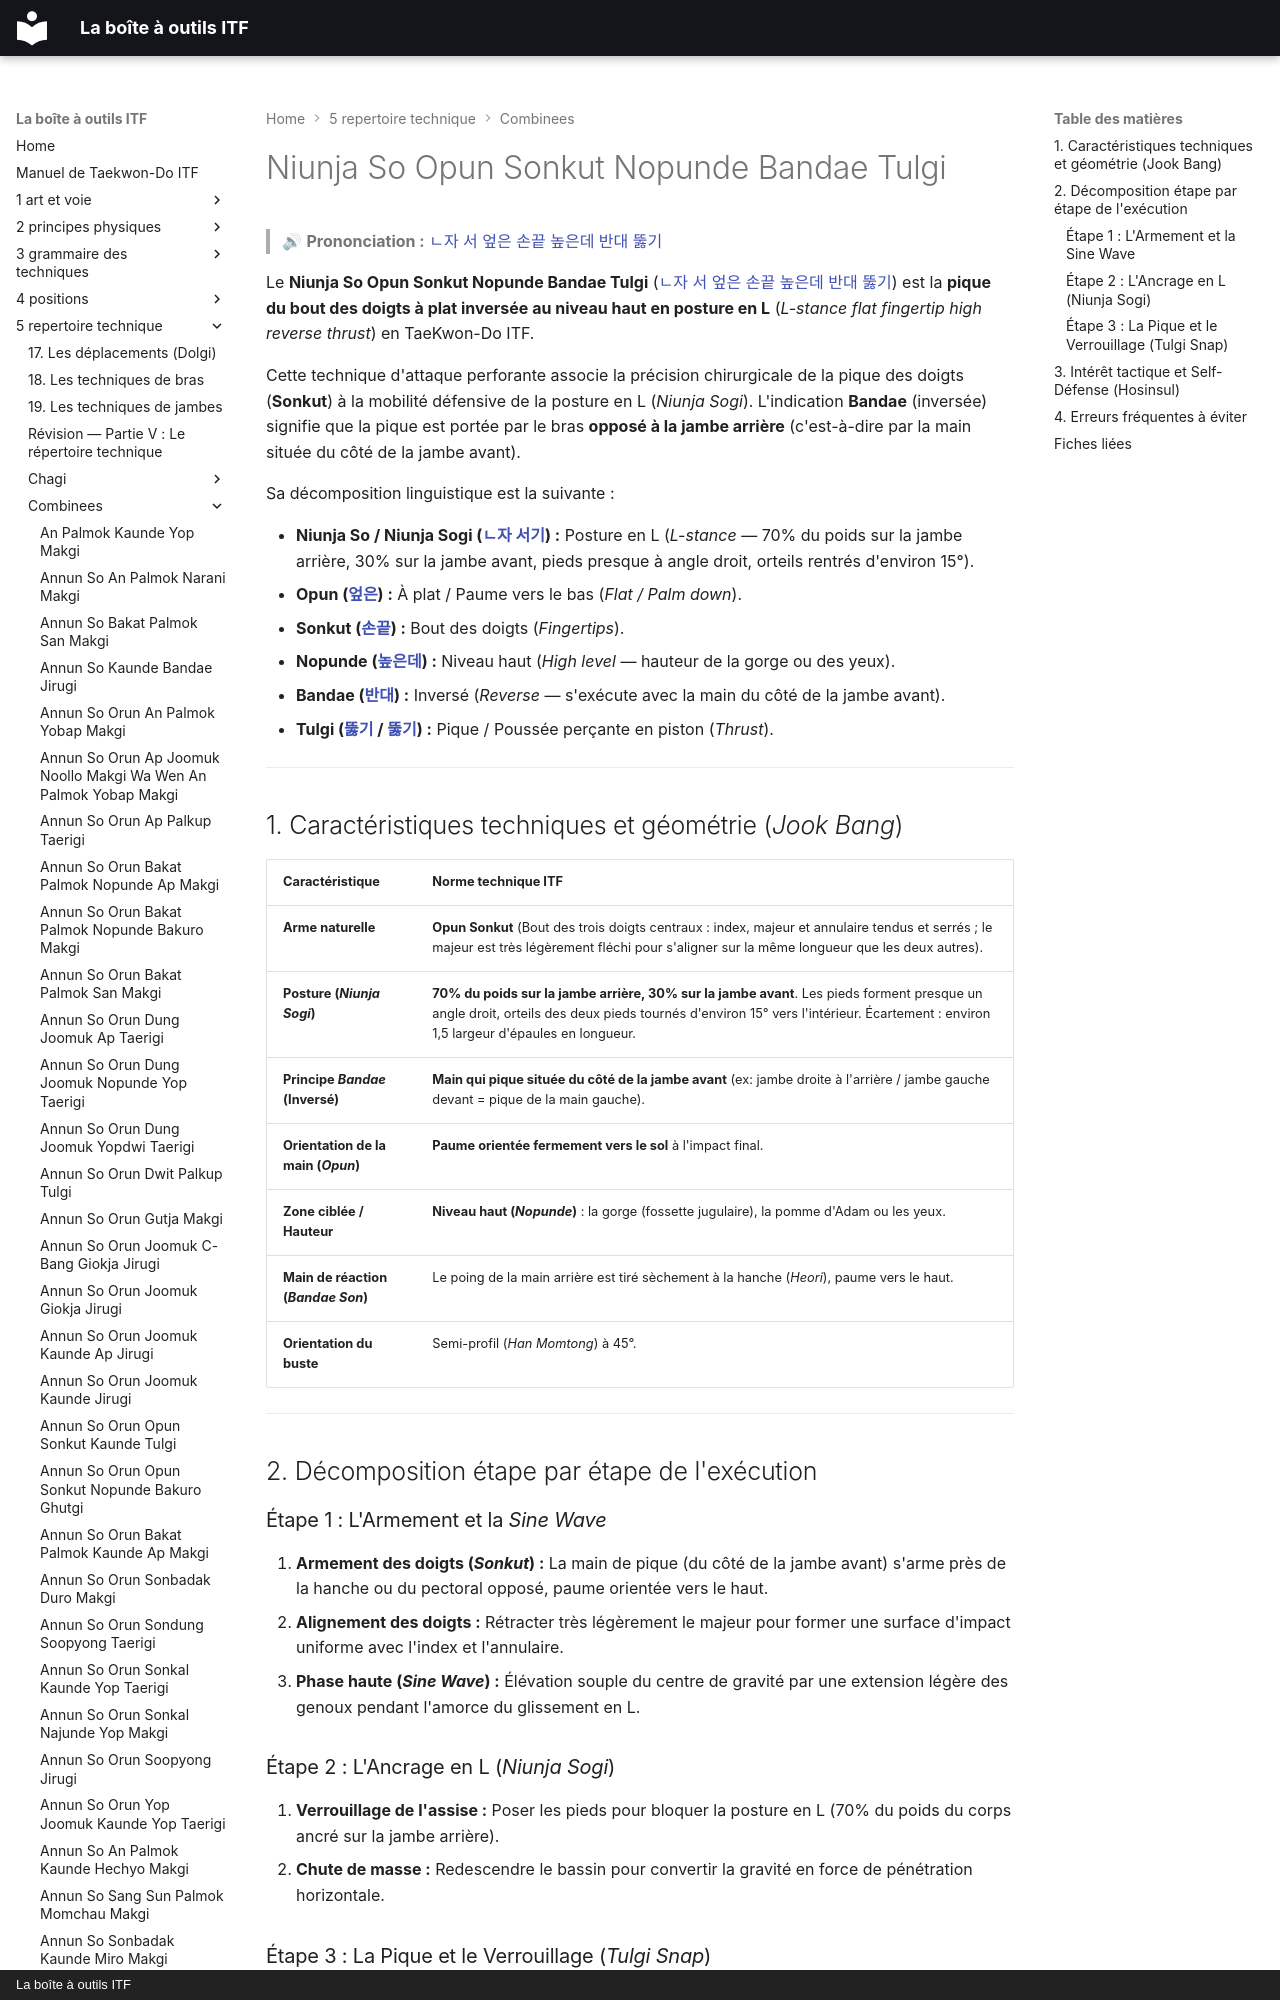

repository: yvmori1/La-boite-outils-ITF · page: 5-repertoire-technique/combinees/Niunja-So-Opun-Sonkut-Nopunde-Bandae-Tulgi/index.html · generator: mkdocs · copyright: La boîte à outils ITF

# Niunja So Opun Sonkut Nopunde Bandae Tulgi

> 🔊 **Prononciation :** [ㄴ자 서 엎은 손끝 높은데 반대 뚫기](../../audio/Techniques/Niunja-So-Opun-Sonkut-Nopunde-Bandae-Tulgi.m4a)

Le **Niunja So Opun Sonkut Nopunde Bandae Tulgi** ([ㄴ자 서 엎은 손끝 높은데 반대 뚫기](../../audio/Techniques/Niunja-So-Opun-Sonkut-Nopunde-Bandae-Tulgi.m4a)) est la **pique du bout des doigts à plat inversée au niveau haut en posture en L** (*L-stance flat fingertip high reverse thrust*) en TaeKwon-Do ITF.

Cette technique d'attaque perforante associe la précision chirurgicale de la pique des doigts (**Sonkut**) à la mobilité défensive de la posture en L (*Niunja Sogi*). L'indication **Bandae** (inversée) signifie que la pique est portée par le bras **opposé à la jambe arrière** (c'est-à-dire par la main située du côté de la jambe avant).

Sa décomposition linguistique est la suivante :
